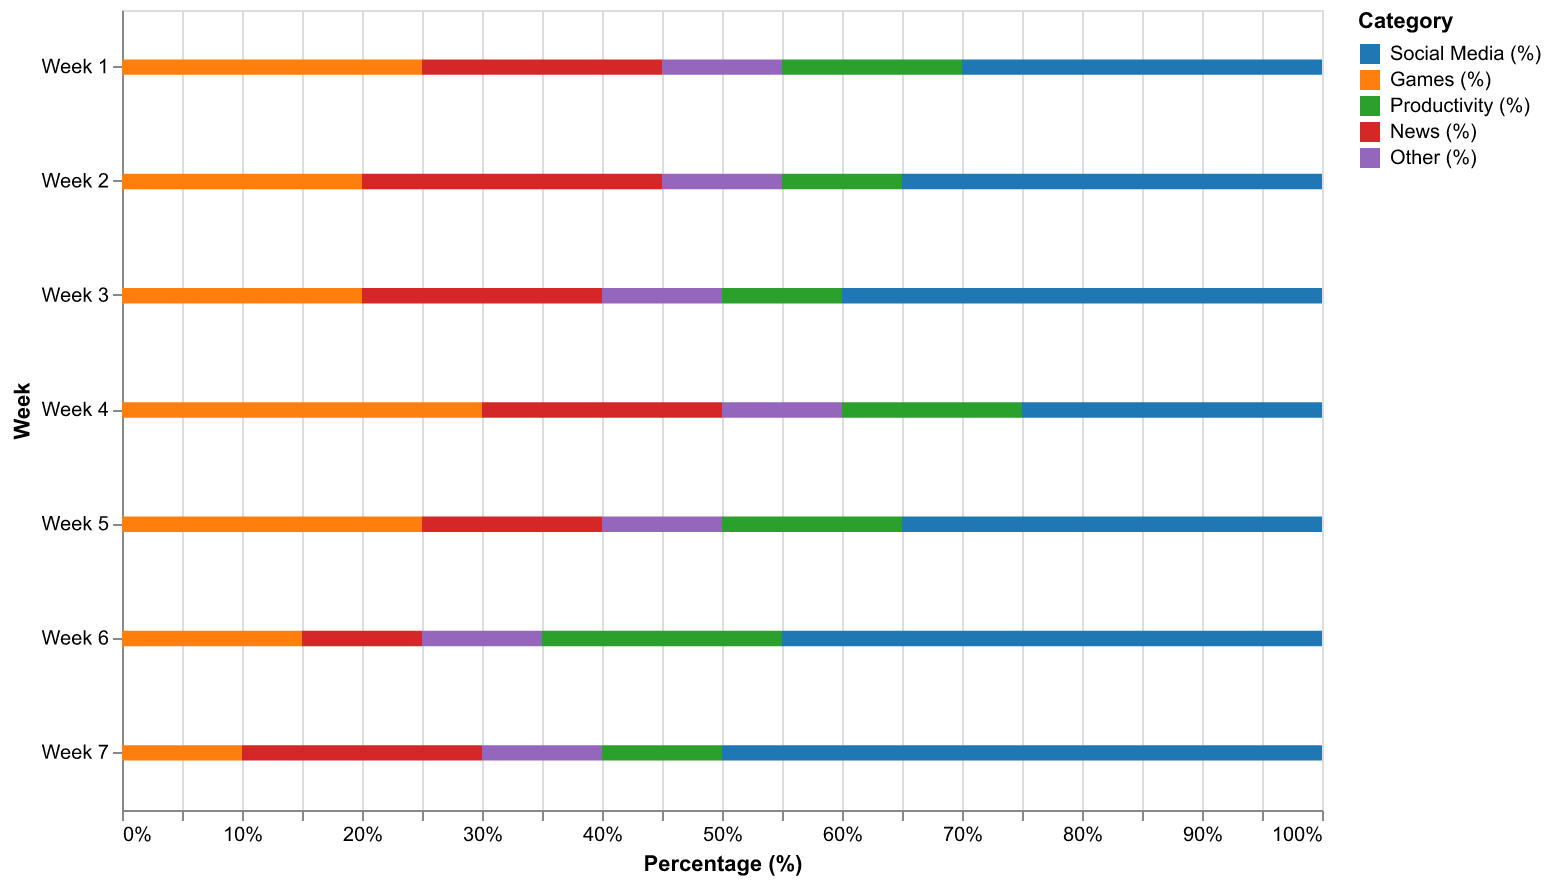

The table this chart was drawn from, first rows:
Week, Social Media (%), Games (%), Productivity (%), News (%), Other (%)
Week 1, 30, 25, 15, 20, 10
Week 2, 35, 20, 10, 25, 10
Week 3, 40, 20, 10, 20, 10
Week 4, 25, 30, 15, 20, 10
Week 5, 35, 25, 15, 15, 10
Week 6, 45, 15, 20, 10, 10
Week 7, 50, 10, 10, 20, 10
